Labelled photos from "spiral_augmented", an image-classification folder in 2ai-lab/Leveraging-Handwriting-Impairment-as-an-Early-Biomarker-for-Parkinson-Disease. The possible labels are: healthy, Parkinson.

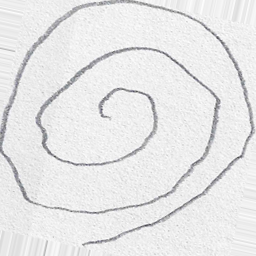
Label: healthy

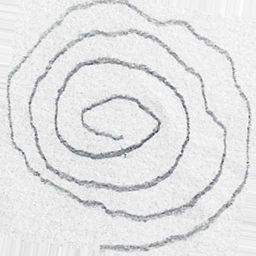
Label: Parkinson

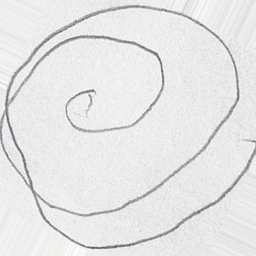
Label: Parkinson

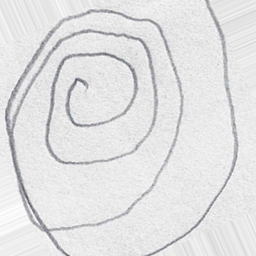
Label: Parkinson

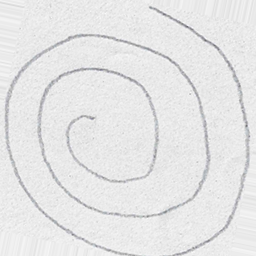
Label: healthy

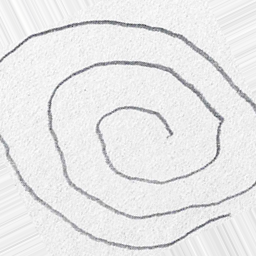
Label: healthy
